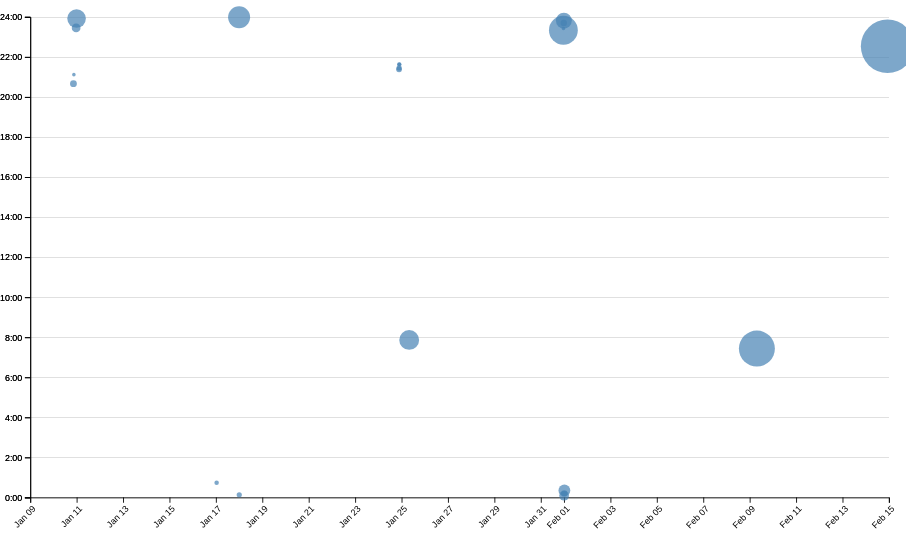
D3 v7 page, settled after 480 driven frames (8 s of simulated time); the page loaded 1 data file(s).


// ── ../global.js
console.log("IT'S ALIVE!");

// Check if we're running on GitHub Pages or locally
const IS_GITHUB_PAGES = window.location.hostname === 'abdulrahimham.github.io';

// Define the base path for GitHub Pages
const BASE_PATH = IS_GITHUB_PAGES ? '/portfolio/' : '/';

// Define the pages for the navigation menu
const pages = [
    { url: BASE_PATH, title: "Home" },
    { url: `${BASE_PATH}project/index.html`, title: "Projects" },
    { url: `${BASE_PATH}resume.html`, title: "Resume" },
    { url: "https://github.com/abdulrahimham", title: "GitHub", external: true },
    { url: `${BASE_PATH}meta/index.html`, title: "Meta" },
    { url: `${BASE_PATH}contact/index.html`, title: "Contact Me" }
];

// Check if we are on the home page
const ARE_WE_HOME = document.documentElement.classList.contains("home");

// Create the navigation menu dynamically
const nav = document.createElement("nav");
document.body.prepend(nav);

// Add links to the navigation menu
for (let p of pages) {
    let url = p.url;

    const a = document.createElement("a");
    a.href = url;
    a.textContent = p.title;

    if (p.external) {
        a.target = "_blank";
    }

    if (a.host === location.host && a.pathname === location.pathname) {
        a.classList.add("current");
    }

    nav.appendChild(a);
}

document.body.insertAdjacentHTML(
    "afterbegin",
    `
    <label class="color-scheme">
        Theme:
        <select id="theme-select">
            <option value="auto">Automatic</option>
            <option value="light">Light</option>
            <option value="dark">Dark</option>
        </select>
    </label>
    `
);

const select = document.querySelector("#theme-select");

function applyTheme(theme) {
    const colorScheme = theme === "auto" ? "light dark" : theme;
    document.documentElement.style.setProperty("color-scheme", colorScheme);

    if (theme === "auto") {
        const isDarkMode = window.matchMedia("(prefers-color-scheme: dark)").matches;
        document.documentElement.setAttribute("data-theme", isDarkMode ? "dark" : "light");
    } else {
        document.documentElement.setAttribute("data-theme", theme);
    }
}

select.addEventListener("input", (event) => {
    const theme = event.target.value;
    applyTheme(theme);
    localStorage.setItem("colorScheme", theme);
});

const savedTheme = localStorage.getItem("colorScheme") || "auto";
applyTheme(savedTheme);
select.value = savedTheme;

export async function fetchJSON(url) {
    try {
        const response = await fetch(url);

        if (!response.ok) {
            throw new Error(`Failed to fetch projects: ${response.statusText}`);
        }

        const data = await response.json();
        return data;
    } catch (error) {
        console.error('Error fetching or parsing JSON data:', error);
    }
}

export function renderProjects(projects, containerElement, headingLevel = 'h2') {
    containerElement.innerHTML = '';

    projects.forEach(project => {
        const article = document.createElement('article');

        const heading = document.createElement(headingLevel);
        heading.textContent = project.title;
        article.appendChild(heading);

        const image = document.createElement('img');
        image.src = project.image;
        image.alt = '';
        article.appendChild(image);

        const textContainer = document.createElement('div');
        textContainer.classList.add('project-text');

        const description = document.createElement('p');
        description.textContent = project.description;
        textContainer.appendChild(description);

        const year = document.createElement('p');
        year.textContent = `© ${project.year}`;
        year.classList.add('project-year');
        textContainer.appendChild(year);

        article.appendChild(textContainer);

        containerElement.appendChild(article);
    });
}
// ── main.js
let data = []; 
let commits = [];
let xScale, yScale; 
let brushSelection = null; 

// Dimensions and margins for the scatterplot
const width = 1000;
const height = 600; 
const margin = { top: 10, right: 10, bottom: 50, left: 25 }; 

const usableArea = {
    top: margin.top,
    right: width - margin.right,
    bottom: height - margin.bottom,
    left: margin.left,
    width: width - margin.left - margin.right,
    height: height - margin.top - margin.bottom,
};

// Function to load and process the CSV data
async function loadData() {
    try {
        data = await d3.csv('loc.csv', (row) => ({
            ...row,
            line: +row.line || 0, 
            depth: +row.depth || 0, 
            length: +row.length || 0, 
            date: new Date(row.date + 'T00:00' + row.timezone),
            datetime: new Date(row.datetime),
            type: row.file.split('.').pop() 
        }));

        console.log('Data loaded successfully:', data); 

        processCommits();

        displayStats();

        // Create scatterplot
        createScatterplot();
    } catch (error) {
        console.error('Error loading CSV file:', error); // Log any errors
        d3.select('#stats').html('<p>Error loading data. Please try again later.</p>'); // Display error message
    }
}

// Function to process commit data
function processCommits() {
    commits = d3
        .groups(data, (d) => d.commit) 
        .map(([commit, lines]) => {
            let first = lines[0]; 
            let { author, date, time, timezone, datetime } = first;

            return {
                id: commit,
                url: 'https://github.com/abdulrahimham/portfolio/commit/' + commit, 
                author,
                date,
                time,
                timezone,
                datetime,
                hourFrac: datetime.getHours() + datetime.getMinutes() / 60, 
                totalLines: lines.length, 
                lines: lines 
            };
        });

    console.log('Processed Commits:', commits);
}

// Function to display summary stats on the page
function displayStats() {
    const statsDiv = d3.select("#stats").html('');

    statsDiv.append('h2').text('Summary Stats');

    const table = statsDiv.append('table').attr('class', 'summary-stats');

    const headerRow = table.append('thead').append('tr');
    headerRow.selectAll('th')
        .data(['Commits', 'Total Files', 'TOTAL Lines ', 'Max Depth', 'Longest Line', 'Max Lines'])
        .enter()
        .append('th')
        .text(d => d);

    const dataRow = table.append('tbody').append('tr');
    dataRow.selectAll('td')
        .data([
            commits.length,
            new Set(data.map(d => d.file)).size, 
            data.length, 
            d3.max(data, d => d.depth), 
            d3.max(data, d => d.length),
            d3.max(d3.rollups(data, v => v.length, d => d.file), d => d[1])
        ])
        .enter()
        .append('td')
        .text(d => d);
}

// Function to update tooltip content
function updateTooltipContent(commit) {
    const link = document.getElementById('commit-link');
    const date = document.getElementById('commit-date');
    const time = document.getElementById('commit-time');
    const author = document.getElementById('commit-author');
    const lines = document.getElementById('commit-lines');

    console.log("Updating tooltip content:", commit); // Debug log

    if (!commit || Object.keys(commit).length === 0) {
        link.href = "";
        link.textContent = "";
        date.textContent = "";
        time.textContent = "";
        author.textContent = "";
        lines.textContent = "";
        return;
    }

    link.href = commit.url;
    link.textContent = commit.id;
    date.textContent = commit.datetime.toLocaleDateString("en", { dateStyle: 'full' });
    time.textContent = commit.datetime.toLocaleTimeString("en", { timeStyle: 'short' });
    author.textContent = commit.author;
    lines.textContent = commit.totalLines;
}

// Function to update tooltip visibility
function updateTooltipVisibility(isVisible) {
    const tooltip = document.getElementById('commit-tooltip');
    console.log("Tooltip visibility:", isVisible); // Debug log
    tooltip.hidden = !isVisible;
}

// Function to update tooltip position
function updateTooltipPosition(event) {
    const tooltip = document.getElementById('commit-tooltip');
    console.log("Tooltip position:", event.clientX, event.clientY); // Debug log
    tooltip.style.left = `${event.clientX + 10}px`; 
    tooltip.style.top = `${event.clientY + 10}px`;
}

// Function to check if a commit is selected
function isCommitSelected(commit) {
    if (!brushSelection) return false;

    const min = { x: brushSelection[0][0], y: brushSelection[0][1] };
    const max = { x: brushSelection[1][0], y: brushSelection[1][1] };

    const x = xScale(commit.datetime);
    const y = yScale(commit.hourFrac);

    return x >= min.x && x <= max.x && y >= min.y && y <= max.y;
}

// Function to update the visual state of dots based on selection
function updateSelection() {
    d3.selectAll('circle')
        .classed('selected', (d) => isCommitSelected(d));
}

// Function to update the selection count
function updateSelectionCount() {
    const selectedCommits = brushSelection ? commits.filter(isCommitSelected) : [];
    const countElement = document.getElementById('selection-count');

    countElement.textContent = `${selectedCommits.length || 'No'} commits selected`;

    return selectedCommits;
}

function updateLanguageBreakdown() {
    const selectedCommits = brushSelection ? commits.filter(isCommitSelected) : [];
    const container = document.getElementById('language-breakdown');

    if (selectedCommits.length === 0) {
        container.innerHTML = '';
        return;
    }

    const lines = selectedCommits.flatMap((d) => d.lines);
    console.log("Lines data:", lines); 

    const breakdown = d3.rollup(
        lines,
        (v) => v.length, 
        (d) => d.type 
    );
    console.log("Language breakdown:", breakdown);

    container.innerHTML = '';
    for (const [language, count] of breakdown) {
        const proportion = count / lines.length;
        const formatted = d3.format('.1%')(proportion);

        container.innerHTML += `
            <div>${language}: ${count} lines (${formatted})</div>
        `;
    }

    return breakdown;
}

// Function to handle brush events
function brushed(event) {
    brushSelection = event.selection;
    updateSelection();
    updateSelectionCount();
    updateLanguageBreakdown(); 
}

// Function to create the scatterplot
function createScatterplot() {
    console.log('Creating scatterplot...'); 

    const sortedCommits = d3.sort(commits, (d) => -d.totalLines);

    const svg = d3
        .select("#chart")
        .append("svg")
        .attr("viewBox", `0 0 ${width} ${height}`)
        .style("overflow", "visible");

    console.log('SVG created:', svg); // Debug log

    // Create scales
    xScale = d3
        .scaleTime()
        .domain(d3.extent(sortedCommits, (d) => d.datetime)) 
        .range([usableArea.left, usableArea.right]) 
        .nice(); 

    yScale = d3
        .scaleLinear()
        .domain([0, 24]) 
        .range([usableArea.bottom, usableArea.top]); 

    const [minLines, maxLines] = d3.extent(sortedCommits, (d) => d.totalLines);

    const rScale = d3
        .scaleSqrt() 
        .domain([minLines, maxLines])
        .range([2, 30]); 
    console.log('Scales created:', { xScale, yScale, rScale }); 

    const gridlines = svg
        .append('g')
        .attr('class', 'gridlines')
        .attr('transform', `translate(${usableArea.left}, 0)`);

    gridlines.call(
        d3.axisLeft(yScale)
            .tickFormat("")
            .tickSize(-usableArea.width)
    );

    const dots = svg.append("g").attr("class", "dots");

    dots
        .selectAll("circle")
        .data(sortedCommits) 
        .join("circle")
        .attr("cx", (d) => xScale(d.datetime)) 
        .attr("cy", (d) => yScale(d.hourFrac)) 
        .attr("r", (d) => rScale(d.totalLines)) 
        .attr("fill", "steelblue")
        .style("fill-opacity", 0.7) 
        .on("mouseenter", function (event, commit) {
            d3.select(event.currentTarget).style("fill-opacity", 1); 
            updateTooltipContent(commit);
            updateTooltipVisibility(true); 
            updateTooltipPosition(event); 
        })
        .on("mouseleave", function () {
            d3.select(event.currentTarget).style("fill-opacity", 0.7);
            updateTooltipContent({}); 
            updateTooltipVisibility(false);
        });

    console.log('Dots drawn:', dots); // Debug log

    const xAxis = d3.axisBottom(xScale)
        .tickFormat(d3.timeFormat("%b %d"));

    const yAxis = d3.axisLeft(yScale)
    .tickFormat(d => `${d}:00`);

    svg
    .append('g')
    .attr('transform', `translate(${usableArea.left}, 0)`)
    .call(yAxis);

    svg
        .append('g')
        .attr('transform', `translate(0, ${usableArea.bottom})`)
        .call(xAxis)
        .selectAll("text") 
        .attr("transform", "rotate(-45)")
        .style("text-anchor", "end") 
        .attr("dx", "-0.5em")
        .attr("dy", "0.5em"); 

    svg
        .append('g')
        .attr('transform', `translate(${usableArea.left}, 0)`)
        .call(yAxis);

    svg.call(d3.brush().on('start brush end', brushed));

    svg.selectAll('.dots, .overlay ~ *').raise();
}

// Load data and create visualizations when the DOM is fully loaded
document.addEventListener("DOMContentLoaded", async () => {
    await loadData();
});

### data: loc.csv
file, line, type, commit, author, date, time, timezone, datetime, depth, length
style.css, 1, css, 3f9995c7, abdulrahimham, 2025-01-17, 15:59:16, -08:00, 2025-01-17T15:59:16-08:00, 0, 19
style.css, 2, css, eeb3eb75, abdulrahimham, 2025-01-10, 13:07:26, -08:00, 2025-01-10T13:07:26-08:00, 0, 5
style.css, 3, css, 3f9995c7, abdulrahimham, 2025-01-17, 15:59:16, -08:00, 2025-01-17T15:59:16-08:00, 0, 16
style.css, 4, css, 3f9995c7, abdulrahimham, 2025-01-17, 15:59:16, -08:00, 2025-01-17T15:59:16-08:00, 0, 19
style.css, 5, css, 3f9995c7, abdulrahimham, 2025-01-17, 15:59:16, -08:00, 2025-01-17T15:59:16-08:00, 0, 13
style.css, 6, css, bdf5fa3b, abdulrahimham, 2025-01-31, 15:20:15, -08:00, 2025-01-31T15:20:15-08:00, 0, 30
style.css, 7, css, b33e9fe6, abdulrahimham, 2025-02-08, 23:26:28, -08:00, 2025-02-08T23:26:28-08:00, 0, 17
style.css, 8, css, b33e9fe6, abdulrahimham, 2025-02-08, 23:26:28, -08:00, 2025-02-08T23:26:28-08:00, 0, 24
style.css, 9, css, b33e9fe6, abdulrahimham, 2025-02-08, 23:26:28, -08:00, 2025-02-08T23:26:28-08:00, 0, 55
style.css, 10, css, bdf5fa3b, abdulrahimham, 2025-01-31, 15:20:15, -08:00, 2025-01-31T15:20:15-08:00, 0, 0
style.css, 11, css, bdf5fa3b, abdulrahimham, 2025-01-31, 15:20:15, -08:00, 2025-01-31T15:20:15-08:00, 0, 0
style.css, 12, css, bdf5fa3b, abdulrahimham, 2025-01-31, 15:20:15, -08:00, 2025-01-31T15:20:15-08:00, 0, 26
style.css, 13, css, bdf5fa3b, abdulrahimham, 2025-01-31, 15:20:15, -08:00, 2025-01-31T15:20:15-08:00, 0, 23
style.css, 14, css, b33e9fe6, abdulrahimham, 2025-02-08, 23:26:28, -08:00, 2025-02-08T23:26:28-08:00, 0, 16
style.css, 15, css, b33e9fe6, abdulrahimham, 2025-02-08, 23:26:28, -08:00, 2025-02-08T23:26:28-08:00, 0, 18
style.css, 16, css, b33e9fe6, abdulrahimham, 2025-02-08, 23:26:28, -08:00, 2025-02-08T23:26:28-08:00, 0, 19
style.css, 17, css, bdf5fa3b, abdulrahimham, 2025-01-31, 15:20:15, -08:00, 2025-01-31T15:20:15-08:00, 0, 0
style.css, 18, css, bdf5fa3b, abdulrahimham, 2025-01-31, 15:20:15, -08:00, 2025-01-31T15:20:15-08:00, 0, 0
style.css, 19, css, bdf5fa3b, abdulrahimham, 2025-01-31, 15:20:15, -08:00, 2025-01-31T15:20:15-08:00, 0, 3
style.css, 20, css, b33e9fe6, abdulrahimham, 2025-02-08, 23:26:28, -08:00, 2025-02-08T23:26:28-08:00, 0, 16
style.css, 21, css, b33e9fe6, abdulrahimham, 2025-02-08, 23:26:28, -08:00, 2025-02-08T23:26:28-08:00, 0, 17
style.css, 22, css, bdf5fa3b, abdulrahimham, 2025-01-31, 15:20:15, -08:00, 2025-01-31T15:20:15-08:00, 0, 0
style.css, 23, css, bdf5fa3b, abdulrahimham, 2025-01-31, 15:20:15, -08:00, 2025-01-31T15:20:15-08:00, 0, 0
style.css, 24, css, bdf5fa3b, abdulrahimham, 2025-01-31, 15:20:15, -08:00, 2025-01-31T15:20:15-08:00, 0, 3
style.css, 25, css, bdf5fa3b, abdulrahimham, 2025-01-31, 15:20:15, -08:00, 2025-01-31T15:20:15-08:00, 0, 16
style.css, 26, css, b33e9fe6, abdulrahimham, 2025-02-08, 23:26:28, -08:00, 2025-02-08T23:26:28-08:00, 0, 16
style.css, 27, css, 3f9995c7, abdulrahimham, 2025-01-17, 15:59:16, -08:00, 2025-01-17T15:59:16-08:00, 0, 0
style.css, 28, css, 3f9995c7, abdulrahimham, 2025-01-17, 15:59:16, -08:00, 2025-01-17T15:59:16-08:00, 0, 0
style.css, 29, css, 3f9995c7, abdulrahimham, 2025-01-17, 15:59:16, -08:00, 2025-01-17T15:59:16-08:00, 0, 26
style.css, 30, css, 7904cb48, abdulrahimham, 2025-01-24, 23:52:53, -08:00, 2025-01-24T23:52:53-08:00, 0, 4
style.css, 31, css, 3f9995c7, abdulrahimham, 2025-01-17, 15:59:16, -08:00, 2025-01-17T15:59:16-08:00, 0, 13
style.css, 32, css, bdf5fa3b, abdulrahimham, 2025-01-31, 15:20:15, -08:00, 2025-01-31T15:20:15-08:00, 0, 29
style.css, 33, css, 3f9995c7, abdulrahimham, 2025-01-17, 15:59:16, -08:00, 2025-01-17T15:59:16-08:00, 0, 19
style.css, 34, css, bdf5fa3b, abdulrahimham, 2025-01-31, 15:20:15, -08:00, 2025-01-31T15:20:15-08:00, 0, 49
style.css, 35, css, 3f9995c7, abdulrahimham, 2025-01-17, 15:59:16, -08:00, 2025-01-17T15:59:16-08:00, 0, 0
style.css, 36, css, 3f9995c7, abdulrahimham, 2025-01-17, 15:59:16, -08:00, 2025-01-17T15:59:16-08:00, 0, 0
style.css, 37, css, 3f9995c7, abdulrahimham, 2025-01-17, 15:59:16, -08:00, 2025-01-17T15:59:16-08:00, 0, 6
style.css, 38, css, 3f9995c7, abdulrahimham, 2025-01-17, 15:59:16, -08:00, 2025-01-17T15:59:16-08:00, 0, 21
style.css, 39, css, b33e9fe6, abdulrahimham, 2025-02-08, 23:26:28, -08:00, 2025-02-08T23:26:28-08:00, 0, 14
style.css, 40, css, 7904cb48, abdulrahimham, 2025-01-24, 23:52:53, -08:00, 2025-01-24T23:52:53-08:00, 0, 49
style.css, 41, css, 7904cb48, abdulrahimham, 2025-01-24, 23:52:53, -08:00, 2025-01-24T23:52:53-08:00, 0, 17
style.css, 42, css, bdf5fa3b, abdulrahimham, 2025-01-31, 15:20:15, -08:00, 2025-01-31T15:20:15-08:00, 0, 17
style.css, 43, css, bdf5fa3b, abdulrahimham, 2025-01-31, 15:20:15, -08:00, 2025-01-31T15:20:15-08:00, 0, 17
style.css, 44, css, 7904cb48, abdulrahimham, 2025-01-24, 23:52:53, -08:00, 2025-01-24T23:52:53-08:00, 0, 25
style.css, 45, css, bdf5fa3b, abdulrahimham, 2025-01-31, 15:20:15, -08:00, 2025-01-31T15:20:15-08:00, 0, 14
style.css, 46, css, bdf5fa3b, abdulrahimham, 2025-01-31, 15:20:15, -08:00, 2025-01-31T15:20:15-08:00, 0, 18
style.css, 47, css, bdf5fa3b, abdulrahimham, 2025-01-31, 15:20:15, -08:00, 2025-01-31T15:20:15-08:00, 0, 12
style.css, 48, css, 3f9995c7, abdulrahimham, 2025-01-17, 15:59:16, -08:00, 2025-01-17T15:59:16-08:00, 0, 0
style.css, 49, css, 3f9995c7, abdulrahimham, 2025-01-17, 15:59:16, -08:00, 2025-01-17T15:59:16-08:00, 0, 0
style.css, 50, css, 3f9995c7, abdulrahimham, 2025-01-17, 15:59:16, -08:00, 2025-01-17T15:59:16-08:00, 0, 12
style.css, 51, css, 7904cb48, abdulrahimham, 2025-01-24, 23:52:53, -08:00, 2025-01-24T23:52:53-08:00, 0, 49
style.css, 52, css, 3f9995c7, abdulrahimham, 2025-01-17, 15:59:16, -08:00, 2025-01-17T15:59:16-08:00, 0, 0
style.css, 53, css, 3f9995c7, abdulrahimham, 2025-01-17, 15:59:16, -08:00, 2025-01-17T15:59:16-08:00, 0, 0
style.css, 54, css, 74c79873, abdulrahimham, 2025-01-17, 16:08:26, -08:00, 2025-01-17T16:08:26-08:00, 0, 14
style.css, 55, css, 8e665dc0, abdulrahimham, 2025-01-24, 13:38:45, -08:00, 2025-01-24T13:38:45-08:00, 0, 17
style.css, 56, css, bdf5fa3b, abdulrahimham, 2025-01-31, 15:20:15, -08:00, 2025-01-31T15:20:15-08:00, 0, 49
… [head cut at 6 KiB]